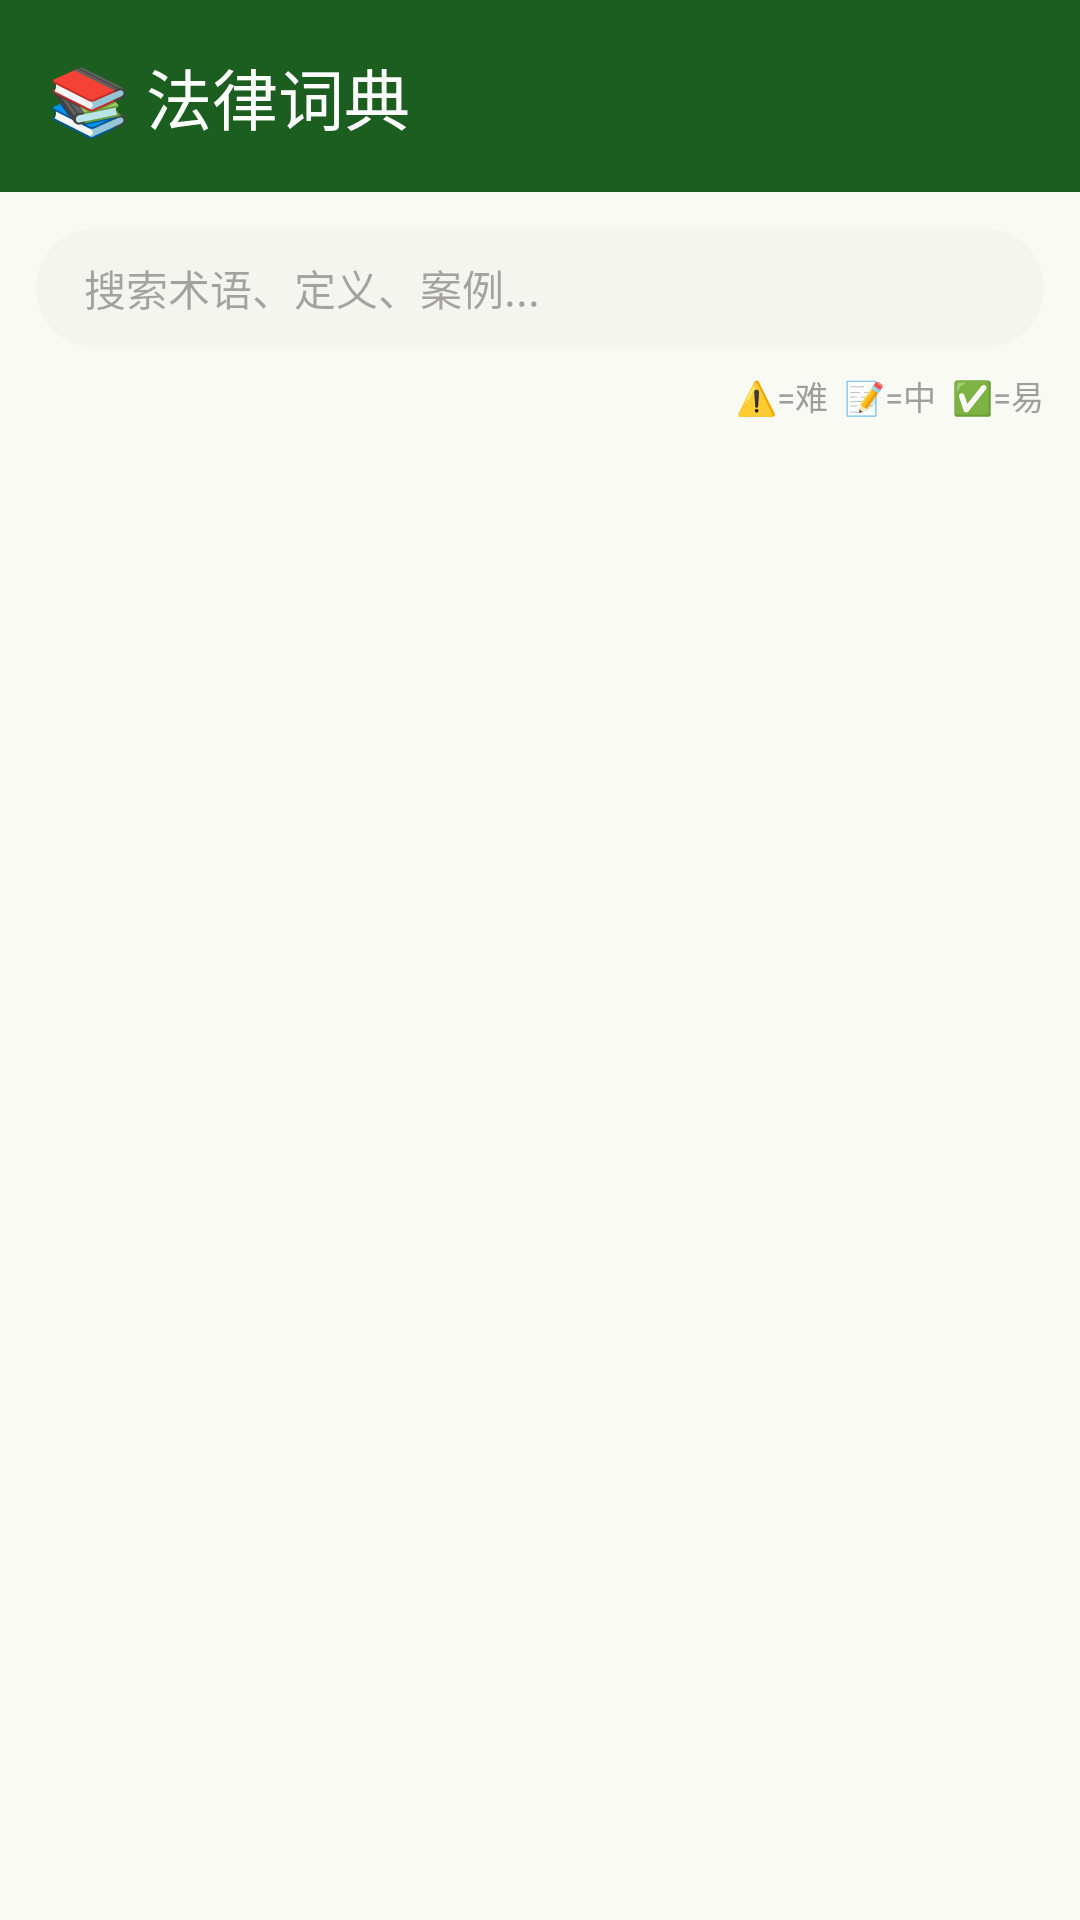

The Android layout XML behind this screen, and the referenced resources:
<!-- AndroidManifest.xml: application theme Theme.JiChengTong -->
<!-- res/layout/activity_glossary.xml -->
<?xml version="1.0" encoding="utf-8"?>
<LinearLayout
    xmlns:android="http://schemas.android.com/apk/res/android"
    xmlns:app="http://schemas.android.com/apk/res-auto"
    android:layout_width="match_parent"
    android:layout_height="match_parent"
    android:orientation="vertical"
    android:background="@color/background">

    <com.google.android.material.appbar.MaterialToolbar
        android:id="@+id/toolbar"
        android:layout_width="match_parent"
        android:layout_height="?attr/actionBarSize"
        android:background="@color/primary"
        app:titleTextColor="@color/on_primary"
        app:navigationIconTint="@color/on_primary"
        app:title="📚 法律词典" />

    <LinearLayout
        android:layout_width="match_parent"
        android:layout_height="wrap_content"
        android:orientation="vertical"
        android:padding="12dp">

        <EditText
            android:id="@+id/search_input"
            android:layout_width="match_parent"
            android:layout_height="40dp"
            android:background="@drawable/bg_search_bar"
            android:hint="搜索术语、定义、案例..."
            android:textSize="14sp"
            android:singleLine="true"
            android:paddingHorizontal="16dp" />

        <LinearLayout
            android:layout_width="match_parent"
            android:layout_height="wrap_content"
            android:layout_marginTop="8dp"
            android:gravity="center_vertical">

            <TextView
                android:id="@+id/term_count"
                android:layout_width="0dp"
                android:layout_height="wrap_content"
                android:layout_weight="1"
                android:textSize="12sp"
                android:textColor="@color/text_hint" />

            <TextView
                android:layout_width="wrap_content"
                android:layout_height="wrap_content"
                android:text="⚠️=难  📝=中  ✅=易"
                android:textSize="11sp"
                android:textColor="@color/text_hint" />
        </LinearLayout>
    </LinearLayout>

    <HorizontalScrollView
        android:layout_width="match_parent"
        android:layout_height="wrap_content"
        android:scrollbars="none"
        android:paddingHorizontal="8dp">

        <com.google.android.material.chip.ChipGroup
            android:id="@+id/category_chips"
            android:layout_width="wrap_content"
            android:layout_height="wrap_content"
            app:singleSelection="true"
            app:selectionRequired="true" />
    </HorizontalScrollView>

    <androidx.recyclerview.widget.RecyclerView
        android:id="@+id/glossary_rv"
        android:layout_width="match_parent"
        android:layout_height="0dp"
        android:layout_weight="1"
        android:padding="8dp"
        android:clipToPadding="false" />
</LinearLayout>
<!-- resources referenced by this layout -->
<resources>
  <color name="background">#FAFAF5</color>
  <color name="on_primary">#FFFFFF</color>
  <color name="primary">#1B5E20</color>
  <color name="text_hint">#9E9E9E</color>
  <!-- drawable bg_search_bar (drawable) -->
  <?xml version="1.0" encoding="utf-8"?>
  <shape xmlns:android="http://schemas.android.com/apk/res/android"
      android:shape="rectangle">
      <solid android:color="#F5F5F0" />
      <corners android:radius="24dp" />
      <padding
          android:left="16dp"
          android:top="8dp"
          android:right="16dp"
          android:bottom="8dp" />
  </shape>
  <style name="Theme.JiChengTong" parent="Theme.Material3.Light.NoActionBar">
          <item name="colorPrimary">@color/primary</item>
          <item name="colorPrimaryDark">@color/primary_dark</item>
          <item name="colorAccent">@color/secondary</item>
          <item name="colorPrimaryContainer">@color/primary_container</item>
          <item name="colorOnPrimary">@color/on_primary</item>
          <item name="colorSecondary">@color/secondary</item>
          <item name="colorSecondaryContainer">@color/secondary_container</item>
          <item name="colorOnSecondary">@color/on_secondary</item>
          <item name="android:colorBackground">@color/background</item>
          <item name="colorSurface">@color/surface</item>
          <item name="colorSurfaceVariant">@color/surface_variant</item>
          <item name="colorOnSurface">@color/on_surface</item>
          <item name="colorOnSurfaceVariant">@color/on_surface_variant</item>
          <item name="colorOutline">@color/outline</item>
          <item name="android:statusBarColor">@color/primary</item>
          <item name="android:navigationBarColor">@color/surface</item>
          <item name="android:windowLightNavigationBar">true</item>
      </style>
  <color name="primary_dark">#0D3B13</color>
  <color name="secondary">#FF8F00</color>
  <color name="primary_container">#B9F6CA</color>
  <color name="secondary_container">#FFE082</color>
  <color name="on_secondary">#FFFFFF</color>
  <color name="surface">#FFFFFF</color>
  <color name="surface_variant">#F5F5F0</color>
  <color name="on_surface">#1C1B1F</color>
  <color name="on_surface_variant">#49454F</color>
  <color name="outline">#E0E0E0</color>
</resources>
